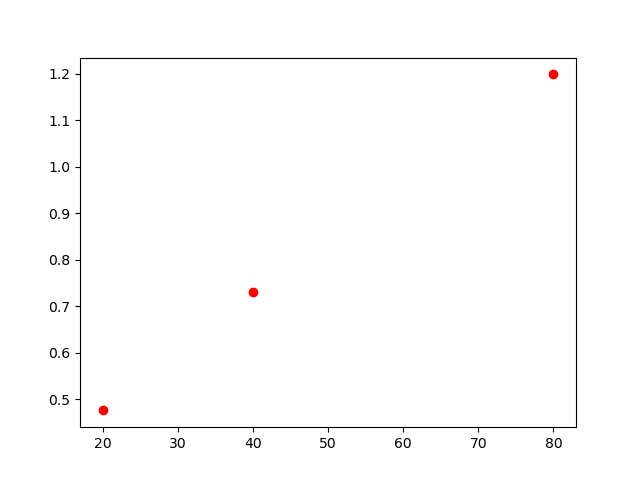

The file beside this chart, header and first rows:
, lambda, chi2
0, 20, 0.476
1, 40, 0.731
2, 80, 1.199
